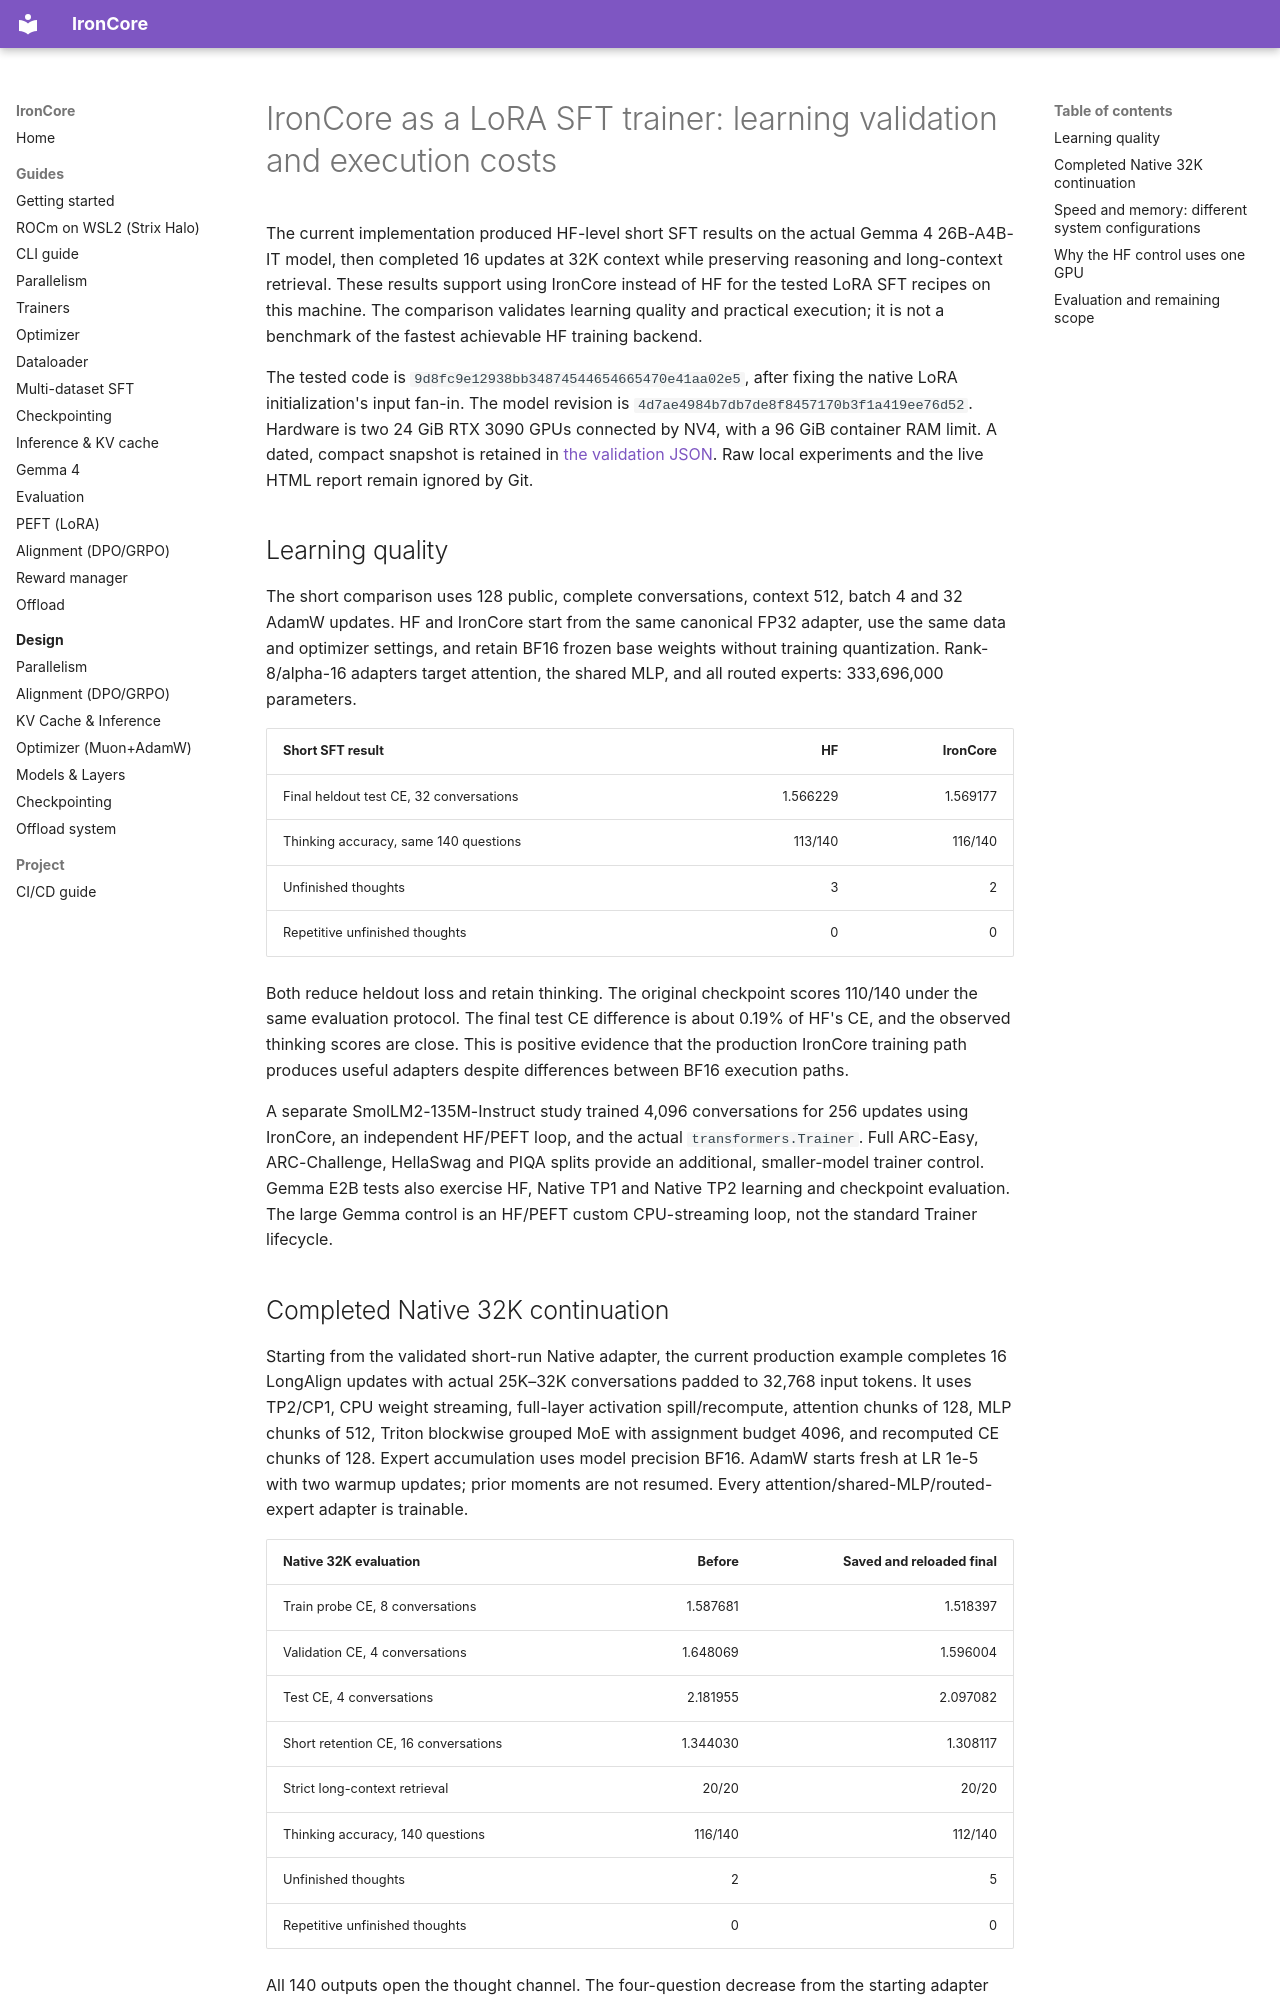

repository: haanjack/ironcore · page: notes/gemma4-trainer-validation/index.html · generator: mkdocs

# IronCore as a LoRA SFT trainer: learning validation and execution costs

The current implementation produced HF-level short SFT results on the actual
Gemma 4 26B-A4B-IT model, then completed 16 updates at 32K context while
preserving reasoning and long-context retrieval. These results support using
IronCore instead of HF for the tested LoRA SFT recipes on this machine.
The comparison validates learning quality and practical execution; it is not
a benchmark of the fastest achievable HF training backend.

The tested code is `9d8fc9e12938bb34874544654665470e41aa02e5`, after fixing
the native LoRA initialization's input fan-in. The model revision is
`4d7ae4984b7db7de8f8457170b3f1a419ee76d52`. Hardware is two 24 GiB RTX 3090
GPUs connected by NV4, with a 96 GiB container RAM limit.
A dated, compact snapshot is retained in
[the validation JSON](../assets/gemma4-trainer-validation.json).
Raw local experiments and the live HTML report remain ignored by Git.

## Learning quality

The short comparison uses 128 public, complete conversations, context 512,
batch 4 and 32 AdamW updates. HF and IronCore start from the same canonical
FP32 adapter, use the same data and optimizer settings, and retain BF16 frozen
base weights without training quantization. Rank-8/alpha-16 adapters target
attention, the shared MLP, and all routed experts: 333,696,000 parameters.

| Short SFT result | HF | IronCore |
| --- | ---: | ---: |
| Final heldout test CE, 32 conversations | 1.566229 | 1.569177 |
| Thinking accuracy, same 140 questions | 113/140 | 116/140 |
| Unfinished thoughts | 3 | 2 |
| Repetitive unfinished thoughts | 0 | 0 |

Both reduce heldout loss and retain thinking. The original checkpoint scores
110/140 under the same evaluation protocol. The final test CE difference is
about 0.19% of HF's CE, and the observed thinking scores are close. This is
positive evidence that the production IronCore training path produces useful
adapters despite differences between BF16 execution paths.

A separate SmolLM2-135M-Instruct study trained 4,096 conversations for 256
updates using IronCore, an independent HF/PEFT loop, and the actual
`transformers.Trainer`. Full ARC-Easy, ARC-Challenge, HellaSwag and PIQA splits
provide an additional, smaller-model trainer control. Gemma E2B tests also
exercise HF, Native TP1 and Native TP2 learning and checkpoint evaluation.
The large Gemma control is an HF/PEFT custom CPU-streaming loop, not the
standard Trainer lifecycle.
